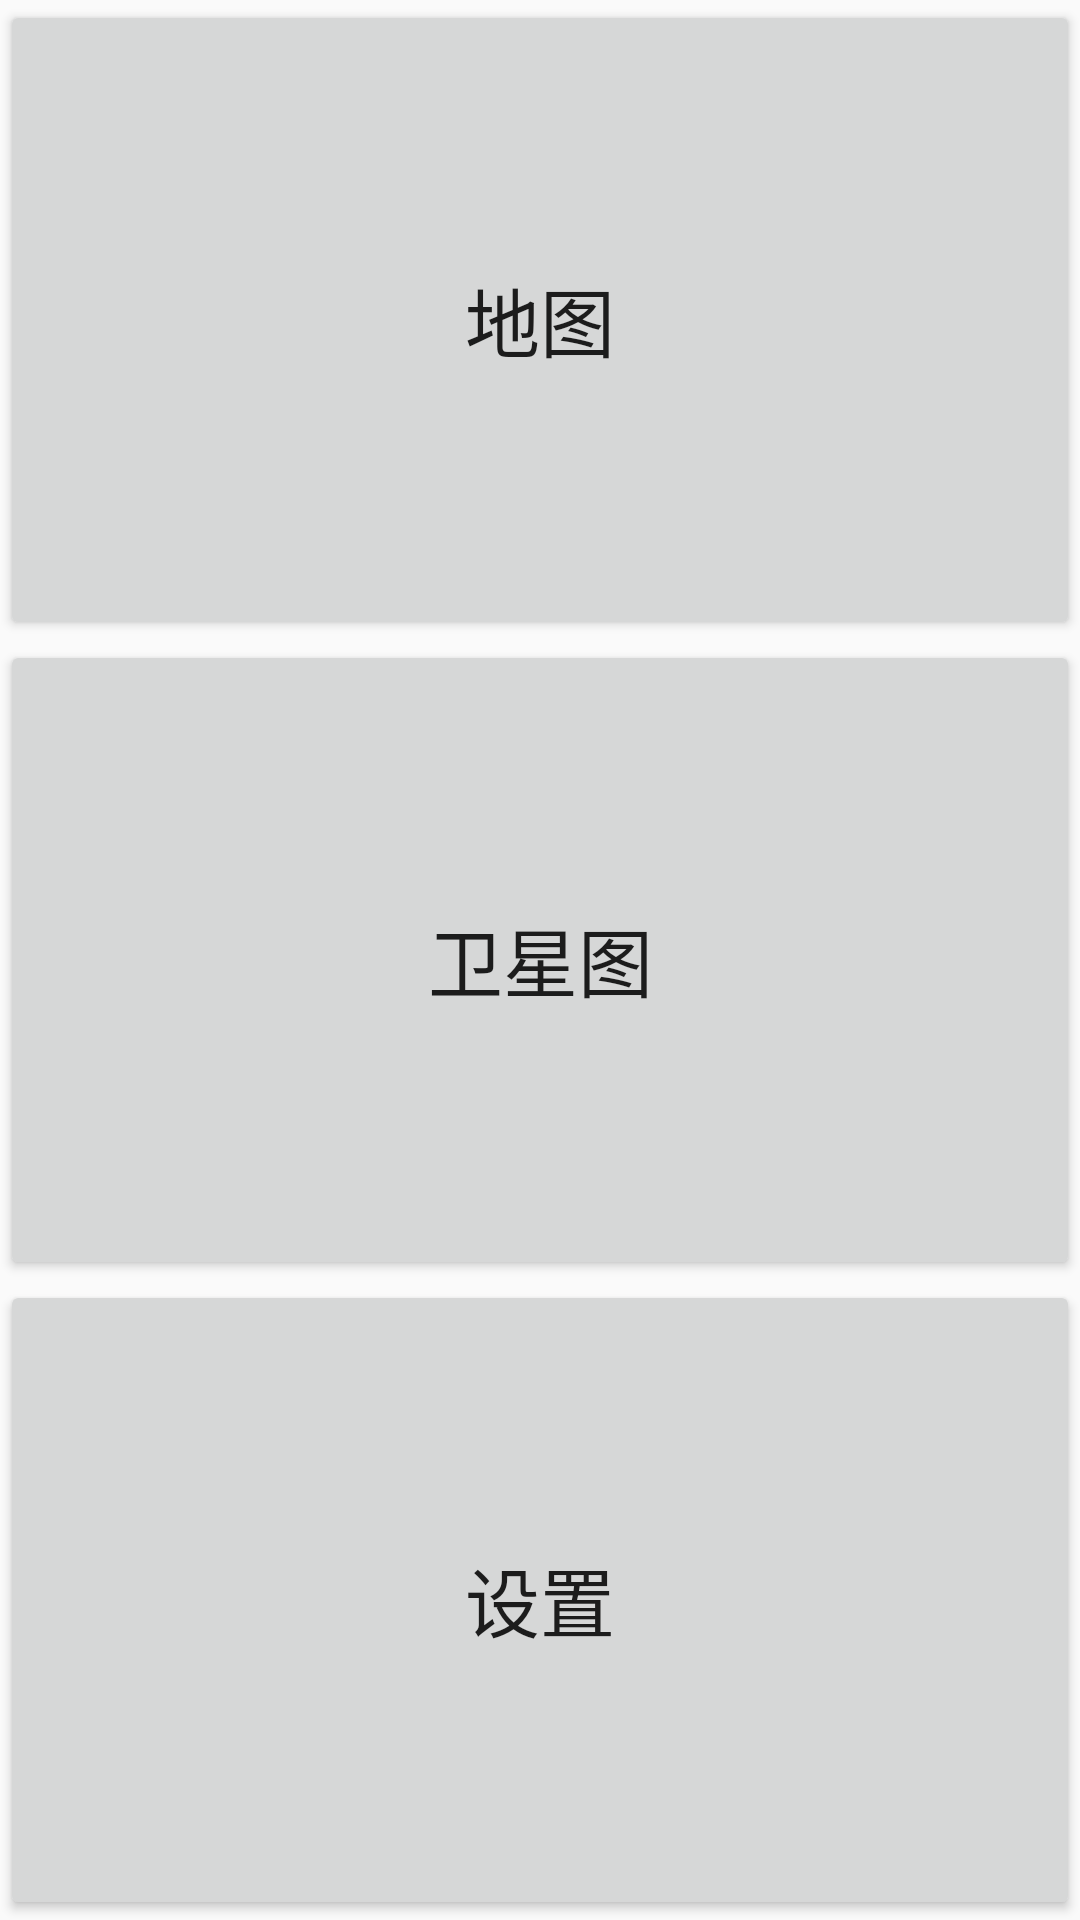

Android layout source for this screen:
<!-- AndroidManifest.xml: application theme AppTheme -->
<!-- res/layout/activity_main.xml -->
<?xml version="1.0" encoding="utf-8"?>
<LinearLayout
    xmlns:android="http://schemas.android.com/apk/res/android"
    xmlns:app="http://schemas.android.com/apk/res-auto"
    xmlns:tools="http://schemas.android.com/tools"
    android:layout_width="match_parent"
    android:layout_height="match_parent"
    android:orientation="vertical"
    tools:context="com.skycaster.sotenmapper.activity.MainActivity">

    <Button
        android:onClick="toMappingActivity"
        android:text="@string/map"
        android:textSize="@dimen/sp_25"
        android:layout_width="match_parent"
        android:layout_height="0dp"
        android:layout_weight="1"/>

    <Button
        android:onClick="toSatelliteActivity"
        android:text="@string/satellite_map"
        android:textSize="@dimen/sp_25"
        android:layout_width="match_parent"
        android:layout_height="0dp"
        android:layout_weight="1"/>

    <Button
        android:onClick="toSettingActivity"
        android:text="@string/settting"
        android:textSize="@dimen/sp_25"
        android:layout_width="match_parent"
        android:layout_height="0dp"
        android:layout_weight="1"/>


</LinearLayout>
<!-- resources referenced by this layout -->
<resources>
  <dimen name="sp_25">25sp</dimen>
  <string name="map">地图</string>
  <string name="satellite_map">卫星图</string>
  <string name="settting">设置</string>
  <style name="AppTheme" parent="Theme.AppCompat.Light.DarkActionBar">
          
          <item name="colorPrimary">@color/colorPrimary</item>
          <item name="colorPrimaryDark">@color/colorPrimaryDark</item>
          <item name="colorAccent">@color/colorAccent</item>
          <item name="actionModeBackground">@color/colorPrimary</item>
      </style>
  <color name="colorPrimary">#90C652</color>
  <color name="colorPrimaryDark">#FFAA25</color>
  <color name="colorAccent">#4CACFF</color>
</resources>
